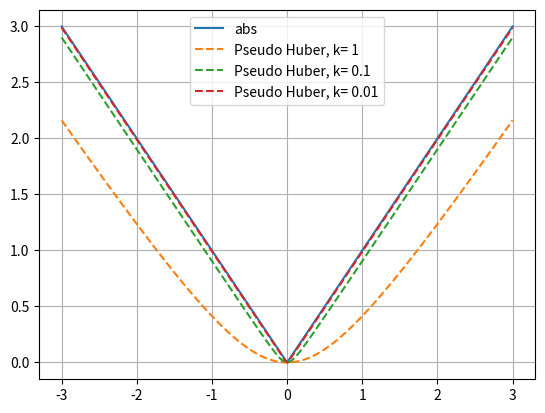

This chart was generated by the following Python code:
import numpy as np

def PseudoHuber(p, k=0.05):
    """ Linear-like away from 0, quadratic near zero, positive second derivative 

    Can be used as a differentiable approximation to absolute value for small k (<=0.05)

    Wikipedia:
     It combines the best properties of L2 squared loss and L1 absolute loss by 
     being strongly convex when close to the target/minimum and less steep for extreme values.
    
    """
    return np.sqrt(p**2 + k**2) - k

huber = PseudoHuber
smooth_abs = lambda x: PseudoHuber(x, 0.05)

if __name__ == "__main__":      
    import matplotlib.pyplot as plt

    x = np.linspace(-3,3, 1000)
    y = np.abs(x)
    k = [1, 0.1, 0.01]
    yk = np.array([PseudoHuber(x, ki) for ki in k])

    plt.figure()
    plt.plot(x, y, label = 'abs')
    # plt.plot(x, x**2, label = 'x**2')
    for yi,ki in zip(yk,k):
        plt.plot(x, yi, '--', label='Pseudo Huber, k= {}'.format(ki))
    plt.legend()
    plt.grid()
    plt.show()